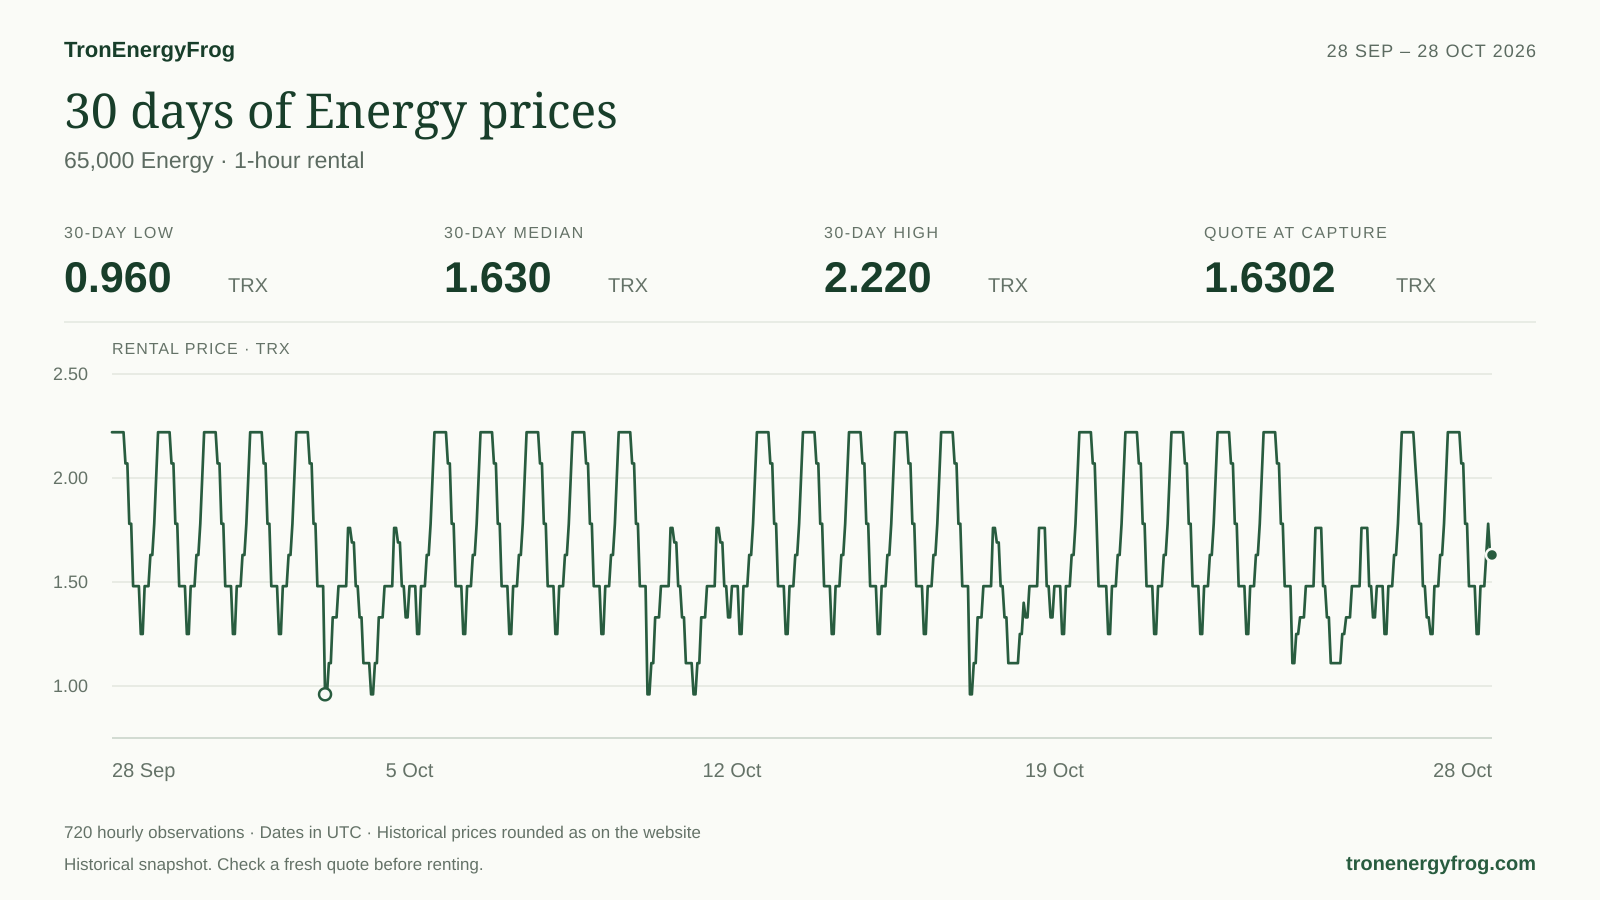

Source data for this figure (header and first rows):
observed_at_utc, price_trx
2026-09-28T13:00:00.000Z, 2.22
2026-09-28T14:00:00.000Z, 2.22
2026-09-28T15:00:00.000Z, 2.22
2026-09-28T16:00:00.000Z, 2.22
2026-09-28T17:00:00.000Z, 2.22
2026-09-28T18:00:00.000Z, 2.22
2026-09-28T19:00:00.000Z, 2.22
2026-09-28T20:00:00.000Z, 2.07
2026-09-28T21:00:00.000Z, 2.07
2026-09-28T22:00:00.000Z, 1.78
2026-09-28T23:00:00.000Z, 1.78
2026-09-29T00:00:00.000Z, 1.48
2026-09-29T01:00:00.000Z, 1.48
2026-09-29T02:00:00.000Z, 1.48
2026-09-29T03:00:00.000Z, 1.48
2026-09-29T04:00:00.000Z, 1.25
2026-09-29T05:00:00.000Z, 1.25
2026-09-29T06:00:00.000Z, 1.48
2026-09-29T07:00:00.000Z, 1.48
2026-09-29T08:00:00.000Z, 1.48
2026-09-29T09:00:00.000Z, 1.63
2026-09-29T10:00:00.000Z, 1.63
2026-09-29T11:00:00.000Z, 1.78
2026-09-29T12:00:00.000Z, 2.00
2026-09-29T13:00:00.000Z, 2.22
2026-09-29T14:00:00.000Z, 2.22
2026-09-29T15:00:00.000Z, 2.22
2026-09-29T16:00:00.000Z, 2.22
2026-09-29T17:00:00.000Z, 2.22
2026-09-29T18:00:00.000Z, 2.22
2026-09-29T19:00:00.000Z, 2.22
2026-09-29T20:00:00.000Z, 2.07
2026-09-29T21:00:00.000Z, 2.07
2026-09-29T22:00:00.000Z, 1.78
2026-09-29T23:00:00.000Z, 1.78
2026-09-30T00:00:00.000Z, 1.48
2026-09-30T01:00:00.000Z, 1.48
2026-09-30T02:00:00.000Z, 1.48
2026-09-30T03:00:00.000Z, 1.48
2026-09-30T04:00:00.000Z, 1.25
2026-09-30T05:00:00.000Z, 1.25
2026-09-30T06:00:00.000Z, 1.48
2026-09-30T07:00:00.000Z, 1.48
2026-09-30T08:00:00.000Z, 1.48
2026-09-30T09:00:00.000Z, 1.63
2026-09-30T10:00:00.000Z, 1.63
2026-09-30T11:00:00.000Z, 1.78
2026-09-30T12:00:00.000Z, 2.00
2026-09-30T13:00:00.000Z, 2.22
2026-09-30T14:00:00.000Z, 2.22
2026-09-30T15:00:00.000Z, 2.22
2026-09-30T16:00:00.000Z, 2.22
2026-09-30T17:00:00.000Z, 2.22
2026-09-30T18:00:00.000Z, 2.22
2026-09-30T19:00:00.000Z, 2.22
2026-09-30T20:00:00.000Z, 2.07
2026-09-30T21:00:00.000Z, 2.07
2026-09-30T22:00:00.000Z, 1.78
2026-09-30T23:00:00.000Z, 1.78
2026-10-01T00:00:00.000Z, 1.48
... 660 more rows
